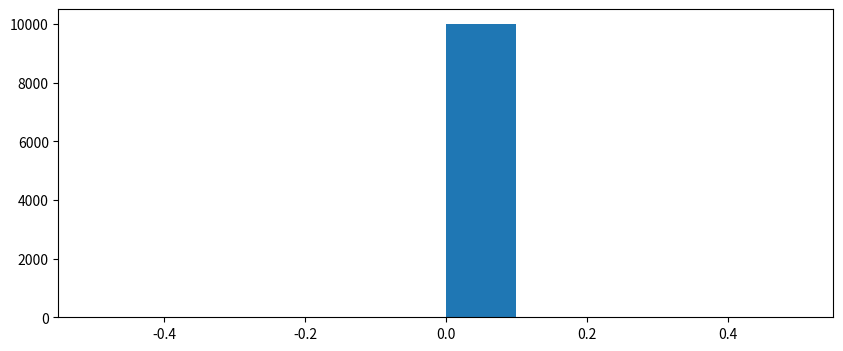

Reproduce this figure in Python.
import random
def single_die():
    """Outcome of a single die roll"""
    pass

for _ in range(50):
    print(single_die(),end=' ')

def dice_roll(dice_count):
    """Outcome of a rolling dice_count dice
    
    Args:
        dice_count (int): number of dice to roll
    
    Returns:
        int: sum of face values of dice
        
    """
    pass


for _ in range(100):
    print(dice_roll(2), end=' ')

def dice_rolls(dice_count, rolls_count):
    """Return list of many dice rolls
    
    Args:
        dice_count (int): number of dice to roll
        rolls_count (int): number of rolls to do
        
    Returns:
        list: list of dice roll values.
        
    """
    pass

print(dice_rolls(2,100))

import pylab as plt
%matplotlib inline

plt.rcParams['figure.figsize'] = (10, 4)

def dice_histogram(dice_count, rolls_count, bins):
    """Plots outcome of many dice rolls
    
    Args:
        dice_count (int): number of dice to roll
        rolls_count (int): number of rolls to do
        bins (int): number of histogram bins
        
    """
    pass
    
dice_histogram(2, 10000, 200)

dice_histogram(100, 10000, 200)

import time
start = time.time()

dice_histogram(100, 10000, 200)

print(time.time()-start, 'seconds')


import numpy as np
np.random.randint(1,7,(2,10))

np.sum(np.random.randint(1,7,(2,10)),axis=0)

def dice_rolls_np(dice_count, rolls_count):
    """Return list of many dice rolls
    
    Args:
        dice_count (int): number of dice to roll
        rolls_count (int): number of rolls to do
        
    Returns:
        np.array: list of dice roll values.
        
    """
    
    pass


print(dice_rolls(2,100))

def dice_histogram_np(dice_count, rolls_count, bins):
    """Plots outcome of many dice rolls
    
    Args:
        dice_count (int): number of dice to roll
        rolls_count (int): number of rolls to do
        bins (int): number of histogram bins
        
    """
    pass
    
start = time.time()

dice_histogram_np(100, 10000, 200)

print(time.time()-start, 'seconds')

%timeit dice_rolls_np(100, 1000)

%timeit dice_rolls(100, 1000)

def risk_battle():
    """Risk battle simulation"""
    
    # get array of three dice values
    attacking_dice = 0  # fixme
    
    # get array of two dice values
    defending_dice = 0  # fixme
    
    # sort both sets and take top two values
    attacking_dice_sorted = 0  # fixme
    defending_dice_sorted = 0  # fixme
    
    # are the attacking values greater?
    # attack_wins = attacking_dice_sorted[:2] > defending_dice_sorted[:2]
    
    # convert boolean values to -1, +1
    # attack_wins_pm = attack_wins*2 - 1
    
    # sum up these outcomes
    return 0  # fixme
    
for _ in range(50):
    print(risk_battle(), end=' ')

outcomes = [risk_battle() for _ in range(10000)]
plt.hist(outcomes)
plt.show()

np.mean([risk_battle() for _ in range(10000)])